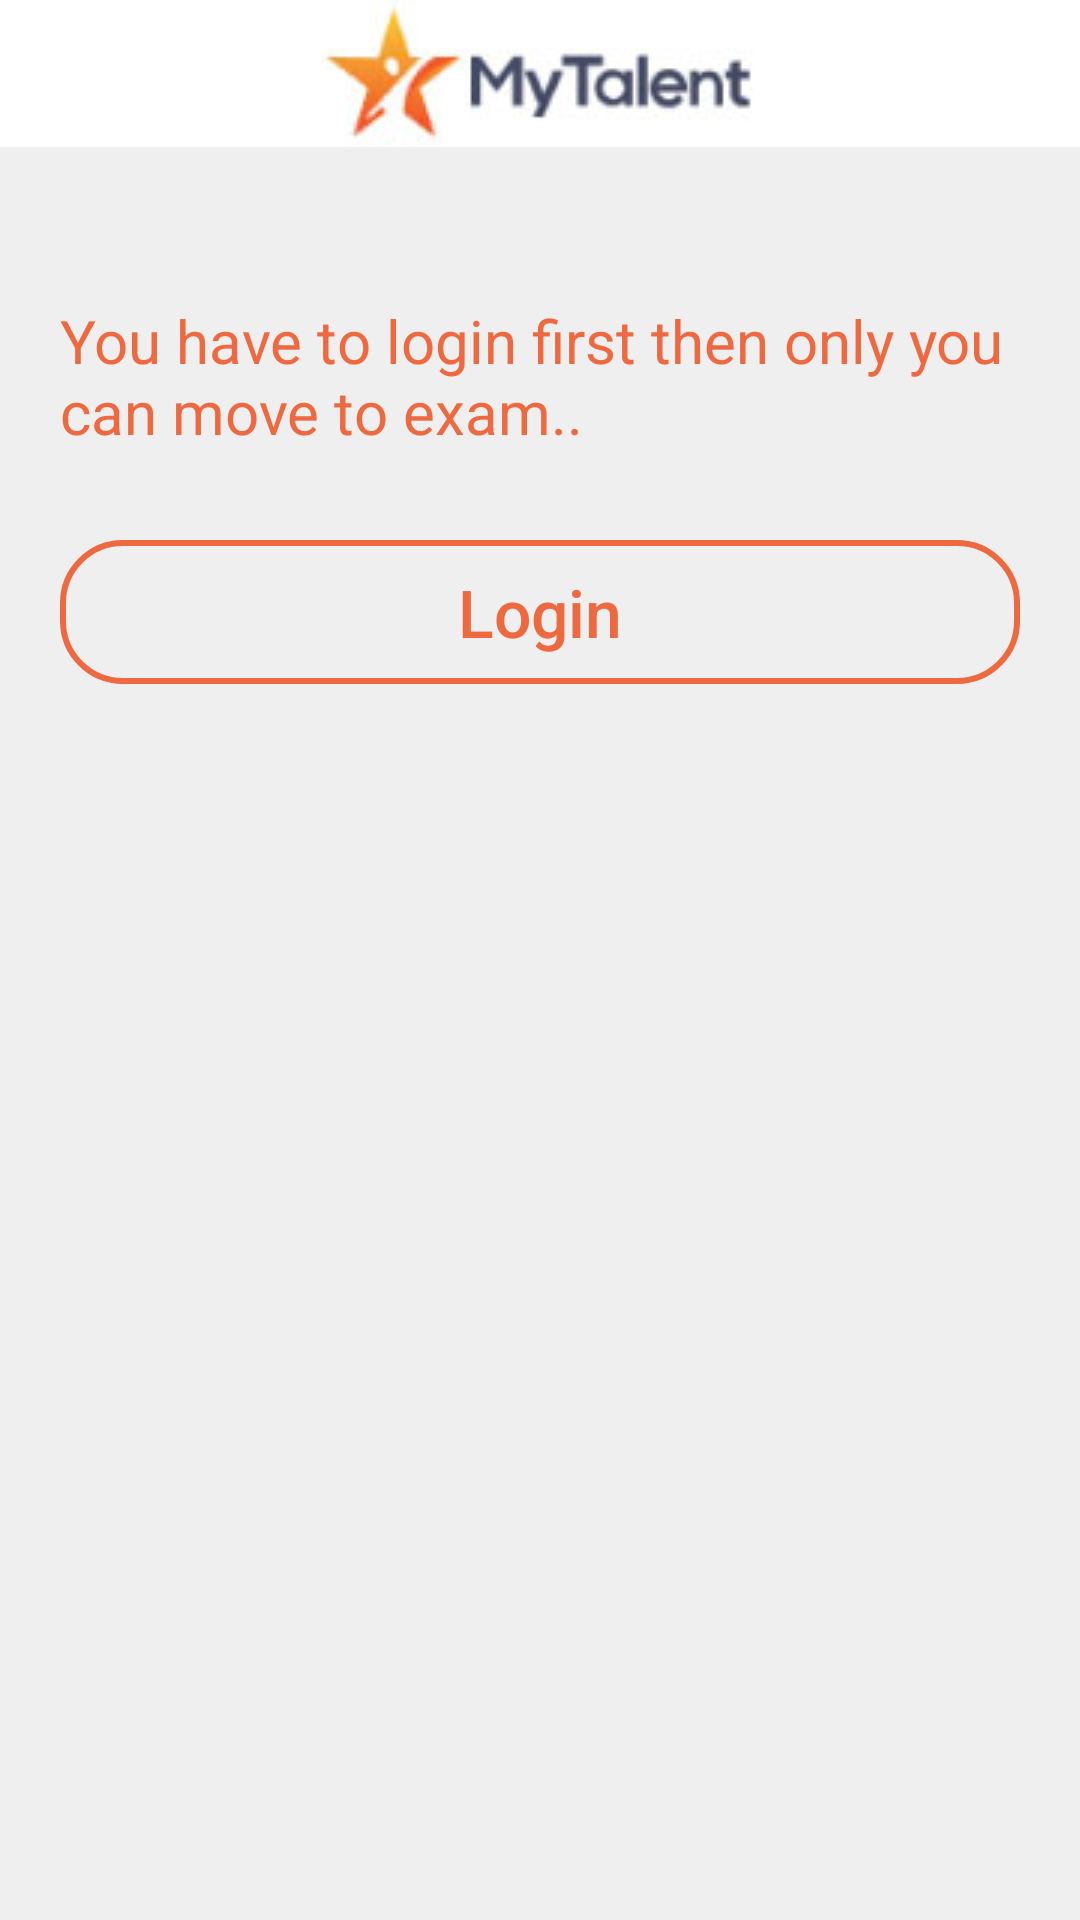

Produce the Android XML layout that renders to this screen, including the resource entries it uses.
<!-- AndroidManifest.xml: application theme AppTheme -->
<!-- res/layout/activity_exam1.xml -->
<?xml version="1.0" encoding="utf-8"?>
<FrameLayout xmlns:android="http://schemas.android.com/apk/res/android"
    xmlns:tools="http://schemas.android.com/tools"
    android:id="@+id/activity_exam1"
    android:layout_width="match_parent"
    android:layout_height="match_parent"
    android:paddingBottom="@dimen/activity_vertical_margin"
    android:background="#EFEFEF"
    android:gravity="left"
    tools:context="com.logischtech.mytalentapp.Exam1">
   <ImageView
    android:layout_width="match_parent"
    android:src="@drawable/slogo"
    android:background="#ffffff"
    android:layout_gravity="top"
    android:layout_weight="1"
    android:layout_height="wrap_content"
    android:id="@+id/imageView"
    android:layout_marginTop="0dp"
    android:layout_alignParentTop="true"
    android:layout_alignParentStart="true" />
    <TextView
        android:layout_width="match_parent"
        android:layout_marginTop="100dp"
        android:textSize="20dp"
        android:paddingLeft="10dp"
        android:layout_marginLeft="10dp"
        android:layout_marginRight="10dp"
        android:paddingRight="10dp"
        android:textColor="#EE6940"
        android:text="@string/txt_exam"
        android:layout_height="wrap_content" />

    <Button
        android:layout_width="match_parent"
        android:text="@string/btn_login"
        android:gravity="center"
        android:paddingRight="20dp"
        android:paddingLeft="20dp"
        android:layout_marginLeft="20dp"
        android:layout_marginRight="20dp"
        android:layout_marginTop="180dp"
        android:stateListAnimator="@null"
        android:textSize="22dp"
        android:background="@drawable/signupbtn"
        android:textColor="#EE6940"
        android:id="@+id/login1"
        android:clickable="true"
        android:layout_height="wrap_content" />

    </FrameLayout>
<!-- resources referenced by this layout -->
<resources>
  <!-- drawable signupbtn (drawable) -->
  <?xml version="1.0" encoding="utf-8"?>
  <selector xmlns:android="http://schemas.android.com/apk/res/android">
      <item
          android:state_pressed="true">
          <shape android:shape="rectangle">
              <corners android:radius="20dp"/>
              <stroke android:color="#EE6940"
                  android:width="2dip"/>
              <gradient
                  android:angle="-90"
                  android:startColor="#EFEFEF"
                  android:endColor="#EFEFEF"/>
  
  
  
          </shape>
      </item>
  
      <item
          android:state_focused="true">
          <shape android:shape="rectangle">
              <corners android:radius="20dp"/>
              <stroke android:color="#86C417"/>
              <solid android:color="#ffffff"/>
  
          </shape>
      </item>
      <item>
  
          <shape android:shape="rectangle">
              <corners android:radius="20dp"/>
              <stroke android:color="#EE6940"
                  android:width="2dip"/>
              <gradient
                  android:angle="-90"
                  android:startColor="#EFEFEF"
                  android:endColor="#EFEFEF"/>
          </shape>
      </item>
  </selector>
  <!-- drawable slogo: jpg bitmap (drawable, 3476 bytes) -->
  <string name="btn_login">Login</string>
  <string name="txt_exam">You have to login first then only         you can move to exam.. </string>
  <style name="AppTheme" parent="Theme.AppCompat.Light.NoActionBar">
          
          <item name="windowNoTitle">true</item>
          <item name="android:windowNoTitle">true</item>
          <item name="colorPrimary">#D9D9D9</item>
          <item name="colorPrimaryDark">#EE6940</item>
          <item name="colorAccent">#EE6940</item>
          <item name="android:textAllCaps">false</item>
      </style>
</resources>
